Run: headless pygame with SDL's dummy video driver; simulated clock (each Clock.tick advances the game by its frame time, no real sleeping); random seed 0; keys injected as events and as key.get_pressed() state; mouse plan: one left click at the window centre at the start of phase 2, then a move to the lower-right quarter at the start of phase 3.
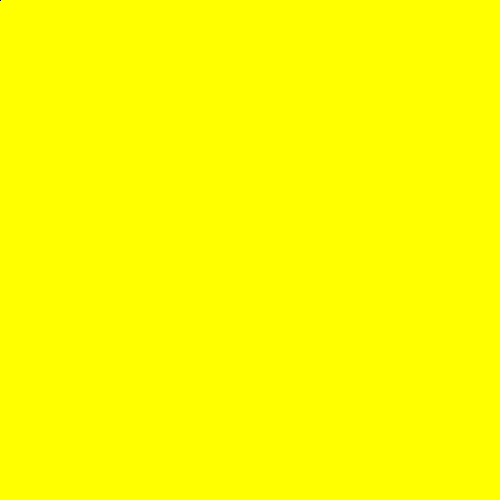
Frame 1 of 4 · flips 1–60 · no input
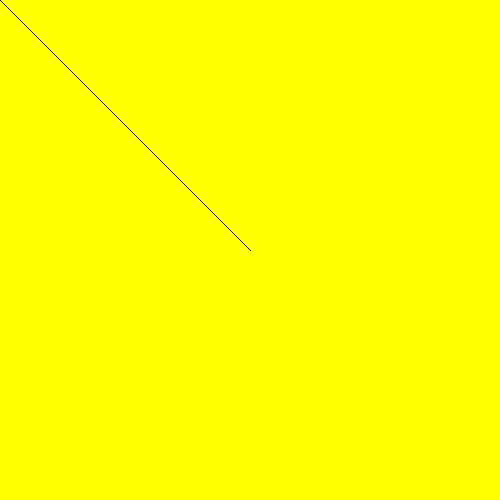
Frame 2 of 4 · flips 61–180 · clicked the window centre · tapped SPACE, RETURN · held RIGHT (→), D
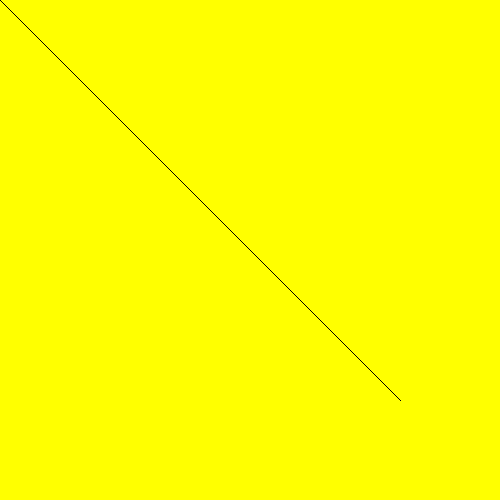
Frame 3 of 4 · flips 181–300 · moved the mouse to the lower-right quarter · held DOWN (↓), S
Frame 4 of 4 · flips 301–420 · held LEFT (←), A, UP (↑), W · screen unchanged from frame 3, image omitted

The pygame program that drew these frames:

'''
Created on Jan 15, 2014

@author: Otrebor45
'''
import pygame,sys,time
from pygame.locals import *

class Game:
    GAMENAME = "null"
    
    INIT = False
    
    def init(self):
        self.INIT = True
        pygame.init()
        self.screen = pygame.display.set_mode((500,500))
        pygame.display.set_caption(self.GAMENAME)
    
    def draw(self, delta):
        self.screen.fill( (255,255,0))
        pygame.draw.line(self.screen,(0,0,0),(0,0),self.mPos)
        pygame.display.flip()
        return
    
    def update(self,delta):
        pygame.event.pump()
        for evt in pygame.event.get():
            if evt.type == QUIT:
                pygame.quit()
                sys.exit()
        self.mPos = pygame.mouse.get_pos()
        return
    
    def run(self):
        if not self.INIT:
            self.init()
        oldtime = time.time()
        time.sleep(1)
        while True:
            newtime = time.time()
            delta = newtime - oldtime
            oldtime = newtime
            self.update(delta)
            self.draw(delta)
if __name__ == '__main__':
    g = Game()
    g.run()
    
        
